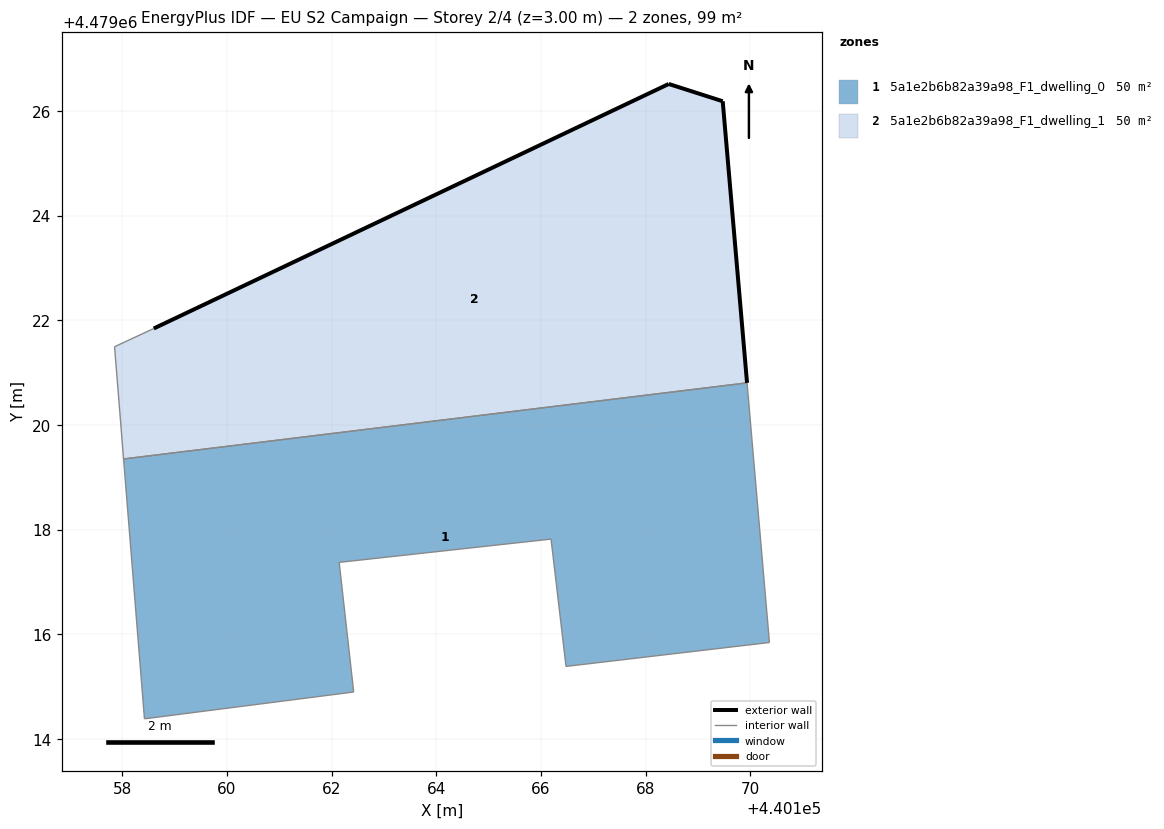
=== STOREY PLAN SPEC (per zone: floor XY polygon, exterior-wall plan segments, windows/doors) ===
zone 1: 5a1e2b6b82a39a98_F1_dwelling_0  (49.6 m²)
  floor: (440170.36, 4479015.85) (440169.94, 4479020.81) (440158.02, 4479019.35) (440158.42, 4479014.39) (440162.42, 4479014.90) (440162.14, 4479017.38) (440166.19, 4479017.82) (440166.48, 4479015.39)
  interior walls: 8
zone 2: 5a1e2b6b82a39a98_F1_dwelling_1  (49.6 m²)
  floor: (440169.94, 4479020.81) (440169.47, 4479026.19) (440168.44, 4479026.52) (440158.60, 4479021.85) (440157.85, 4479021.50) (440158.02, 4479019.35)
  exterior wall: (440168.44, 4479026.52) – (440169.47, 4479026.19)  [1.1 m]
  exterior wall: (440169.47, 4479026.19) – (440169.94, 4479020.81)  [5.4 m]
  exterior wall: (440158.60, 4479021.85) – (440168.44, 4479026.52)  [10.9 m]
  interior walls: 3

=== DERIVED (storey summary) ===
Building: EU S2 Campaign
Storey: 2 of 4  (floor level z = 3.00 m)
Storey gross floor area: 99.1 m²
Zones on this storey: 2
  - 5a1e2b6b82a39a98_F1_dwelling_0: floor 49.6 m²
  - 5a1e2b6b82a39a98_F1_dwelling_1: floor 49.6 m²; exterior wall 17.4 m (52.1 m²); WWR 0.0%
Zone adjacency (shared interzone walls):
  - 5a1e2b6b82a39a98_F1_dwelling_0 ↔ 5a1e2b6b82a39a98_F1_dwelling_1